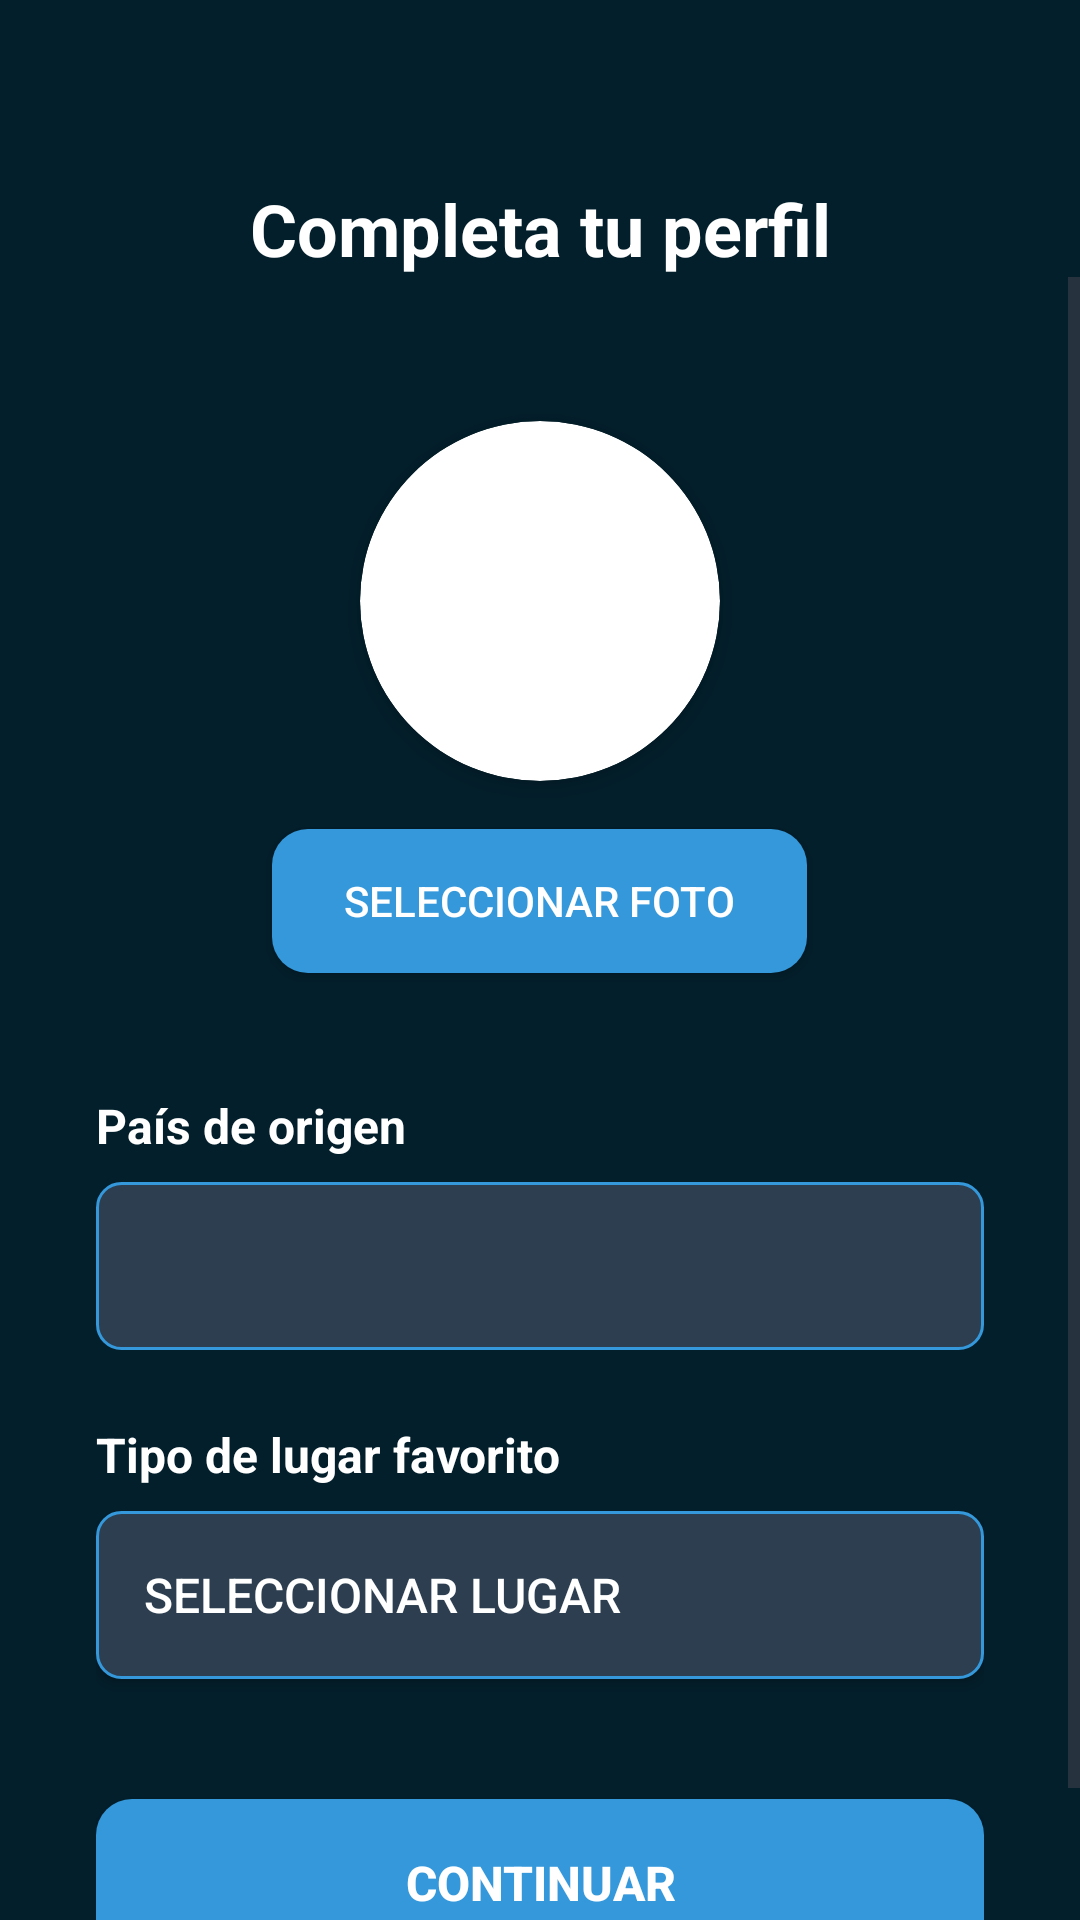

Layout XML and referenced resources for this Android screen:
<!-- AndroidManifest.xml: activity theme Theme.Api -->
<!-- res/layout/activity_onboarding.xml -->
<?xml version="1.0" encoding="utf-8"?>
<androidx.constraintlayout.widget.ConstraintLayout xmlns:android="http://schemas.android.com/apk/res/android"
    xmlns:app="http://schemas.android.com/apk/res-auto"
    xmlns:tools="http://schemas.android.com/tools"
    android:layout_width="match_parent"
    android:layout_height="match_parent"
    android:background="@color/background_dark"
    tools:context=".ui.onboarding.OnboardingActivity">

    
    <TextView
        android:id="@+id/title_onboarding"
        android:layout_width="wrap_content"
        android:layout_height="wrap_content"
        android:layout_marginTop="60dp"
        android:text="Completa tu perfil"
        android:textColor="@color/text_primary"
        android:textSize="24sp"
        android:textStyle="bold"
        android:textAlignment="center"
        app:layout_constraintEnd_toEndOf="parent"
        app:layout_constraintStart_toStartOf="parent"
        app:layout_constraintTop_toTopOf="parent" />

    
    <ScrollView
        android:layout_width="0dp"
        android:layout_height="0dp"
        android:fillViewport="true"
        app:layout_constraintTop_toBottomOf="@id/title_onboarding"
        app:layout_constraintBottom_toBottomOf="parent"
        app:layout_constraintStart_toStartOf="parent"
        app:layout_constraintEnd_toEndOf="parent">

        
        <LinearLayout
            android:id="@+id/onboarding_container"
            android:layout_width="match_parent"
            android:layout_height="wrap_content"
            android:layout_marginStart="32dp"
            android:layout_marginEnd="32dp"
            android:layout_marginTop="24dp"
            android:orientation="vertical"
            android:gravity="center_horizontal"
            android:paddingBottom="32dp">

            
            <androidx.cardview.widget.CardView
                android:layout_width="120dp"
                android:layout_height="120dp"
                android:layout_marginTop="24dp"
                android:layout_marginBottom="16dp"
                app:cardCornerRadius="60dp"
                app:cardElevation="4dp">

                <ImageView
                    android:id="@+id/iv_profile_preview"
                    android:layout_width="match_parent"
                    android:layout_height="match_parent"
                    android:scaleType="centerCrop"
                    android:src="@drawable/ic_user_placeholder"
                    android:contentDescription="Foto de perfil" />
            </androidx.cardview.widget.CardView>

            
            <Button
                android:id="@+id/btn_profile_photo"
                android:layout_width="wrap_content"
                android:layout_height="wrap_content"
                android:background="@drawable/button_primary"
                android:text="Seleccionar foto"
                android:textColor="@color/text_primary"
                android:textSize="14sp"
                android:paddingStart="24dp"
                android:paddingEnd="24dp"
                android:layout_marginBottom="32dp" />

            
            <TextView
                android:id="@+id/label_country"
                android:layout_width="match_parent"
                android:layout_height="wrap_content"
                android:layout_marginTop="8dp"
                android:text="País de origen"
                android:textColor="@color/text_primary"
                android:textSize="16sp"
                android:textStyle="bold" />

            <Spinner
                android:id="@+id/spinner_country"
                android:layout_width="match_parent"
                android:layout_height="56dp"
                android:layout_marginTop="8dp"
                android:background="@drawable/input_field"
                android:paddingStart="16dp"
                android:paddingEnd="16dp" />

            
            <TextView
                android:id="@+id/label_favorite_place"
                android:layout_width="match_parent"
                android:layout_height="wrap_content"
                android:layout_marginTop="24dp"
                android:text="Tipo de lugar favorito"
                android:textColor="@color/text_primary"
                android:textSize="16sp"
                android:textStyle="bold" />

            <Button
                android:id="@+id/btn_favorite_place"
                android:layout_width="match_parent"
                android:layout_height="56dp"
                android:layout_marginTop="8dp"
                android:background="@drawable/input_field"
                android:text="Seleccionar lugar"
                android:textColor="@color/text_primary"
                android:textSize="16sp"
                android:gravity="start|center_vertical"
                android:paddingStart="16dp"
                android:paddingEnd="16dp" />

            
            <Button
                android:id="@+id/btn_continue"
                android:layout_width="match_parent"
                android:layout_height="56dp"
                android:layout_marginTop="40dp"
                android:background="@drawable/button_primary"
                android:text="Continuar"
                android:textColor="@color/text_primary"
                android:textSize="16sp"
                android:textStyle="bold"
                android:elevation="4dp" />

        </LinearLayout>
    </ScrollView>

</androidx.constraintlayout.widget.ConstraintLayout>
<!-- resources referenced by this layout -->
<resources>
  <color name="background_dark">#031f2b</color>
  <color name="text_primary">#FFFFFFFF</color>
  <!-- drawable button_primary (drawable) -->
  <?xml version="1.0" encoding="utf-8"?>
  <selector xmlns:android="http://schemas.android.com/apk/res/android">
      <item android:state_pressed="true">
          <shape android:shape="rectangle">
              <solid android:color="@color/light_blue" />
              <corners android:radius="12dp" />
          </shape>
      </item>
      <item android:state_enabled="true">
          <shape android:shape="rectangle">
              <solid android:color="@color/accent_blue" />
              <corners android:radius="12dp" />
          </shape>
      </item>
      <item>
          <shape android:shape="rectangle">
              <solid android:color="@color/accent_blue" />
              <corners android:radius="12dp" />
          </shape>
      </item>
  </selector>
  <!-- drawable input_field (drawable) -->
  <?xml version="1.0" encoding="utf-8"?>
  <shape xmlns:android="http://schemas.android.com/apk/res/android"
      android:shape="rectangle">
      <solid android:color="@color/input_background" />
      <stroke android:width="1dp" android:color="@color/input_border" />
      <corners android:radius="8dp" />
  </shape>
  <style name="Theme.Api" parent="Base.Theme.Api" />
  <color name="light_blue">#FF5DADE2</color>
  <color name="accent_blue">#FF3498DB</color>
  <color name="input_background">#FF2C3E50</color>
  <color name="input_border">#FF3498DB</color>
  <style name="Base.Theme.Api" parent="Theme.Material3.DayNight.NoActionBar">
          
          <item name="colorPrimary">@color/accent_blue</item>
          <item name="colorOnPrimary">@color/text_primary</item>
          <item name="colorSecondary">@color/light_blue</item>
          <item name="colorOnSecondary">@color/text_primary</item>
          <item name="colorSurface">@color/background_dark</item>
          <item name="colorOnSurface">@color/text_primary</item>
          <item name="colorError">#FFB326</item>
          <item name="colorOnError">@color/text_primary</item>
          
          
          <item name="colorPrimary">@color/button_primary</item>
          <item name="colorAccent">@color/button_primary</item>
      </style>
  <color name="button_primary">#FF3498DB</color>
</resources>
